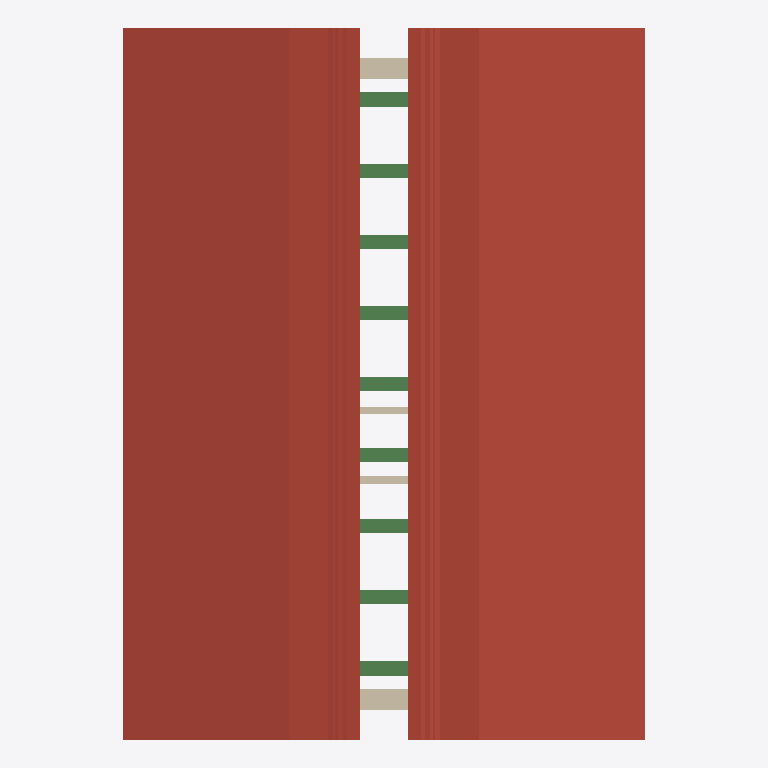
Plan cut of the same IFC building model at storey 'A_S_2' (level 5.99 m, cut at 7.39 m), seen from above with north up, elements coloured by IFC class: 18 beams (green), 4 walls (beige), 2 roofs (red-brown). Cut surfaces are drawn darker.
Extent 10.8 m × 12.0 m × 8.7 m (x, y, z). Storeys (6): A_S_0 at -0.25 m; A_A_0 at 0.00 m; A_S_1 at 2.91 m; A_A_1 at 3.08 m; A_S_2 at 5.99 m; A_A_2 at 6.28 m. Elements (79): 24 IfcWall, 18 IfcBeam, 15 IfcDoor, 9 IfcSlab, 7 IfcWindow, 3 IfcRailing, 2 IfcRoof, 1 IfcStair.

HEADER;
FILE_DESCRIPTION(('ViewDefinition [ReferenceView_V1.2]','ExchangeRequirement [Architecture]'),'2;1');
FILE_NAME('Project Number','2023-01-28T14:39:43',(''),(''),'ODA IFC SDK 22.8','22.1.21.13 - Exporter 22.1.21.13 - Alternate UI 22.1.21.13','');
FILE_SCHEMA(('IFC4'));
ENDSEC;
DATA;
#94=IFCPROJECT('18Q_IqR7DFiQ4nayL3jcz4',#21,'Project Number',$,$,'Project Name','Project Status',(#87),#84);
#125=IFCSITE('18Q_IqR7DFiQ4nayL3jcz6',#21,'Default',$,$,#124,$,$,.ELEMENT.,$,$,$,$,$);
#99=IFCBUILDING('18Q_IqR7DFiQ4nayL3jcz5',#21,'',$,$,#16,$,'',.ELEMENT.,$,$,$);
#103=IFCBUILDINGSTOREY('18Q_IqR7DFiQ4nayMyJK$F',#21,'A_S_0',$,'Level:S_Level',#102,$,'A_S_0',.ELEMENT.,-0.25);
#106=IFCBUILDINGSTOREY('18Q_IqR7DFiQ4nayMyIP63',#21,'A_A_0',$,'Level:A_Level',#105,$,'A_A_0',.ELEMENT.,-3.383960E-17);
#110=IFCBUILDINGSTOREY('18Q_IqR7DFiQ4nayMyJK_c',#21,'A_S_1',$,'Level:S_Level',#109,$,'A_S_1',.ELEMENT.,2.91);
#114=IFCBUILDINGSTOREY('18Q_IqR7DFiQ4nayMyIP82',#21,'A_A_1',$,'Level:A_Level',#113,$,'A_A_1',.ELEMENT.,3.08);
#118=IFCBUILDINGSTOREY('18Q_IqR7DFiQ4nayMyJKui',#21,'A_S_2',$,'Level:S_Level',#117,$,'A_S_2',.ELEMENT.,5.99);
#122=IFCBUILDINGSTOREY('18Q_IqR7DFiQ4nayMyJKnj',#21,'A_A_2',$,'Level:A_Level',#121,$,'A_A_2',.ELEMENT.,6.277327998568496);
#2951=IFCROOF('00i3RnE117CO7yMNd8we4E',#21,'Basic Roof:ROF.ARC.2.WFB.WD.WD.TL:323722',$,'Basic Roof:ROF.ARC.2.WFB.WD.WD.TL',#2949,$,'323722',.NOTDEFINED.);
#2824=IFCROOF('26vQ3cIy91r965XBqc_ViZ',#21,'Basic Roof:ROF.STR.2.WD:322797',$,'Basic Roof:ROF.STR.2.WD',#2822,$,'322797',.NOTDEFINED.);
#2201=IFCWALL('11b7qiJuPFExAXjMoONtRH',#21,'Basic Wall:WLL.EXT.11.DRW.MWL.WD.MWL.PLS:322171',$,'Basic Wall:WLL.EXT.11.DRW.MWL.WD.MWL.PLS',#2196,#2200,'322171',.NOTDEFINED.);
#2497=IFCWALL('11b7qiJuPFExAXjMoONtRN',#21,'Basic Wall:WLL.EXT.11.DRW.MWL.WD.MWL.PLS:322173',$,'Basic Wall:WLL.EXT.11.DRW.MWL.WD.MWL.PLS',#2492,#2496,'322173',.NOTDEFINED.);
#15752=IFCBEAM('16irYCgr5CTQYGX7lkS$Jc',#21,'SFR.RBM.2.WD:235x286:567180',$,'SFR.RBM.2.WD:235x286',#15751,#15748,'567180',.BEAM.);
#16333=IFCBEAM('16irYCgr5CTQYGX7lkS$JE',#21,'SFR.RBM.2.WD:235x337:567204',$,'SFR.RBM.2.WD:235x337',#16332,#16329,'567204',.BEAM.);
#9211=IFCWALL('20RJg0pFj4DR_bdOrh8HGh',#21,'Basic Wall:WLL.INT.6.DRW.WD.DRW:513440',$,'Basic Wall:WLL.INT.6.DRW.WD.DRW',#9206,#9210,'513440',.NOTDEFINED.);
#15857=IFCBEAM('16irYCgr5CTQYGX7lkS$Jb',#21,'SFR.RBM.2.WD:235x286:567183',$,'SFR.RBM.2.WD:235x286',#15856,#15853,'567183',.BEAM.);
#15925=IFCBEAM('16irYCgr5CTQYGX7lkS$Ju',#21,'SFR.RBM.2.WD:235x286:567186',$,'SFR.RBM.2.WD:235x286',#15924,#15921,'567186',.BEAM.);
#15993=IFCBEAM('16irYCgr5CTQYGX7lkS$J$',#21,'SFR.RBM.2.WD:235x286:567189',$,'SFR.RBM.2.WD:235x286',#15992,#15989,'567189',.BEAM.);
#16061=IFCBEAM('16irYCgr5CTQYGX7lkS$Jo',#21,'SFR.RBM.2.WD:235x286:567192',$,'SFR.RBM.2.WD:235x286',#16060,#16057,'567192',.BEAM.);
#16129=IFCBEAM('16irYCgr5CTQYGX7lkS$Jn',#21,'SFR.RBM.2.WD:235x286:567195',$,'SFR.RBM.2.WD:235x286',#16128,#16125,'567195',.BEAM.);
#16197=IFCBEAM('16irYCgr5CTQYGX7lkS$Jq',#21,'SFR.RBM.2.WD:235x286:567198',$,'SFR.RBM.2.WD:235x286',#16196,#16193,'567198',.BEAM.);
#16265=IFCBEAM('16irYCgr5CTQYGX7lkS$JB',#21,'SFR.RBM.2.WD:235x286:567201',$,'SFR.RBM.2.WD:235x286',#16264,#16261,'567201',.BEAM.);
#9142=IFCWALL('20RJg0pFj4DR_bdOrh8HKH',#21,'Basic Wall:WLL.INT.6.DRW.WD.DRW:513178',$,'Basic Wall:WLL.INT.6.DRW.WD.DRW',#9137,#9141,'513178',.NOTDEFINED.);
#16419=IFCBEAM('16irYCgr5CTQYGX7lkS$jr',#21,'SFR.RBM.2.WD:235x286:567327',$,'SFR.RBM.2.WD:235x286',#16418,#16413,'567327',.BEAM.);
#16805=IFCBEAM('16irYCgr5CTQYGX7lkS$jT',#21,'SFR.RBM.2.WD:235x286:567351',$,'SFR.RBM.2.WD:235x286',#16804,#16799,'567351',.BEAM.);
#16469=IFCBEAM('16irYCgr5CTQYGX7lkS$j8',#21,'SFR.RBM.2.WD:235x286:567330',$,'SFR.RBM.2.WD:235x286',#16468,#16463,'567330',.BEAM.);
#16517=IFCBEAM('16irYCgr5CTQYGX7lkS$jF',#21,'SFR.RBM.2.WD:235x286:567333',$,'SFR.RBM.2.WD:235x286',#16516,#16511,'567333',.BEAM.);
#16565=IFCBEAM('16irYCgr5CTQYGX7lkS$j2',#21,'SFR.RBM.2.WD:235x286:567336',$,'SFR.RBM.2.WD:235x286',#16564,#16559,'567336',.BEAM.);
#16613=IFCBEAM('16irYCgr5CTQYGX7lkS$j1',#21,'SFR.RBM.2.WD:235x286:567339',$,'SFR.RBM.2.WD:235x286',#16612,#16607,'567339',.BEAM.);
#16661=IFCBEAM('16irYCgr5CTQYGX7lkS$j4',#21,'SFR.RBM.2.WD:235x286:567342',$,'SFR.RBM.2.WD:235x286',#16660,#16655,'567342',.BEAM.);
#16709=IFCBEAM('16irYCgr5CTQYGX7lkS$jR',#21,'SFR.RBM.2.WD:235x286:567345',$,'SFR.RBM.2.WD:235x286',#16708,#16703,'567345',.BEAM.);
#16757=IFCBEAM('16irYCgr5CTQYGX7lkS$jU',#21,'SFR.RBM.2.WD:235x286:567348',$,'SFR.RBM.2.WD:235x286',#16756,#16751,'567348',.BEAM.);
ENDSEC;